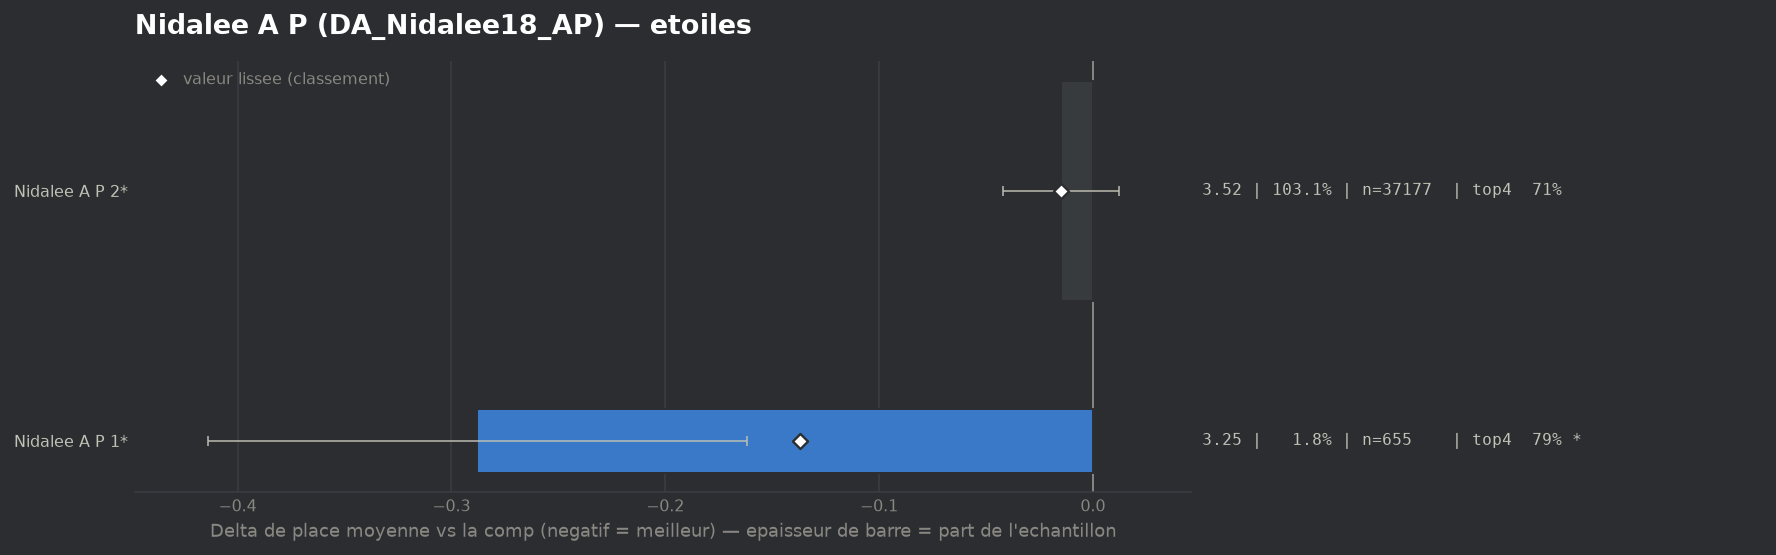

Source data for this figure (header and first rows):
group, label, n, share, avg_place, shrunk_avg, score, d_avg, d_avg_pess, impact, d_top4, win, top2, top4, sd, z, p, significant
populaire, Nidalee A P 1*, 655, 0.01816, 3.247, 3.398, -0.137, -0.288, -0.162, 0.0025, 0.0827, 0.0916, 0.4076, 0.7893, 1.631, -4.47, 1e-05, True
populaire, Nidalee A P 2*, 37177, 1.031, 3.52, 3.521, -0.015, -0.015, 0.0, 0.0153, 0.0039, 0.1389, 0.3534, 0.7105, 1.851, -1.1, 0.2694, False
